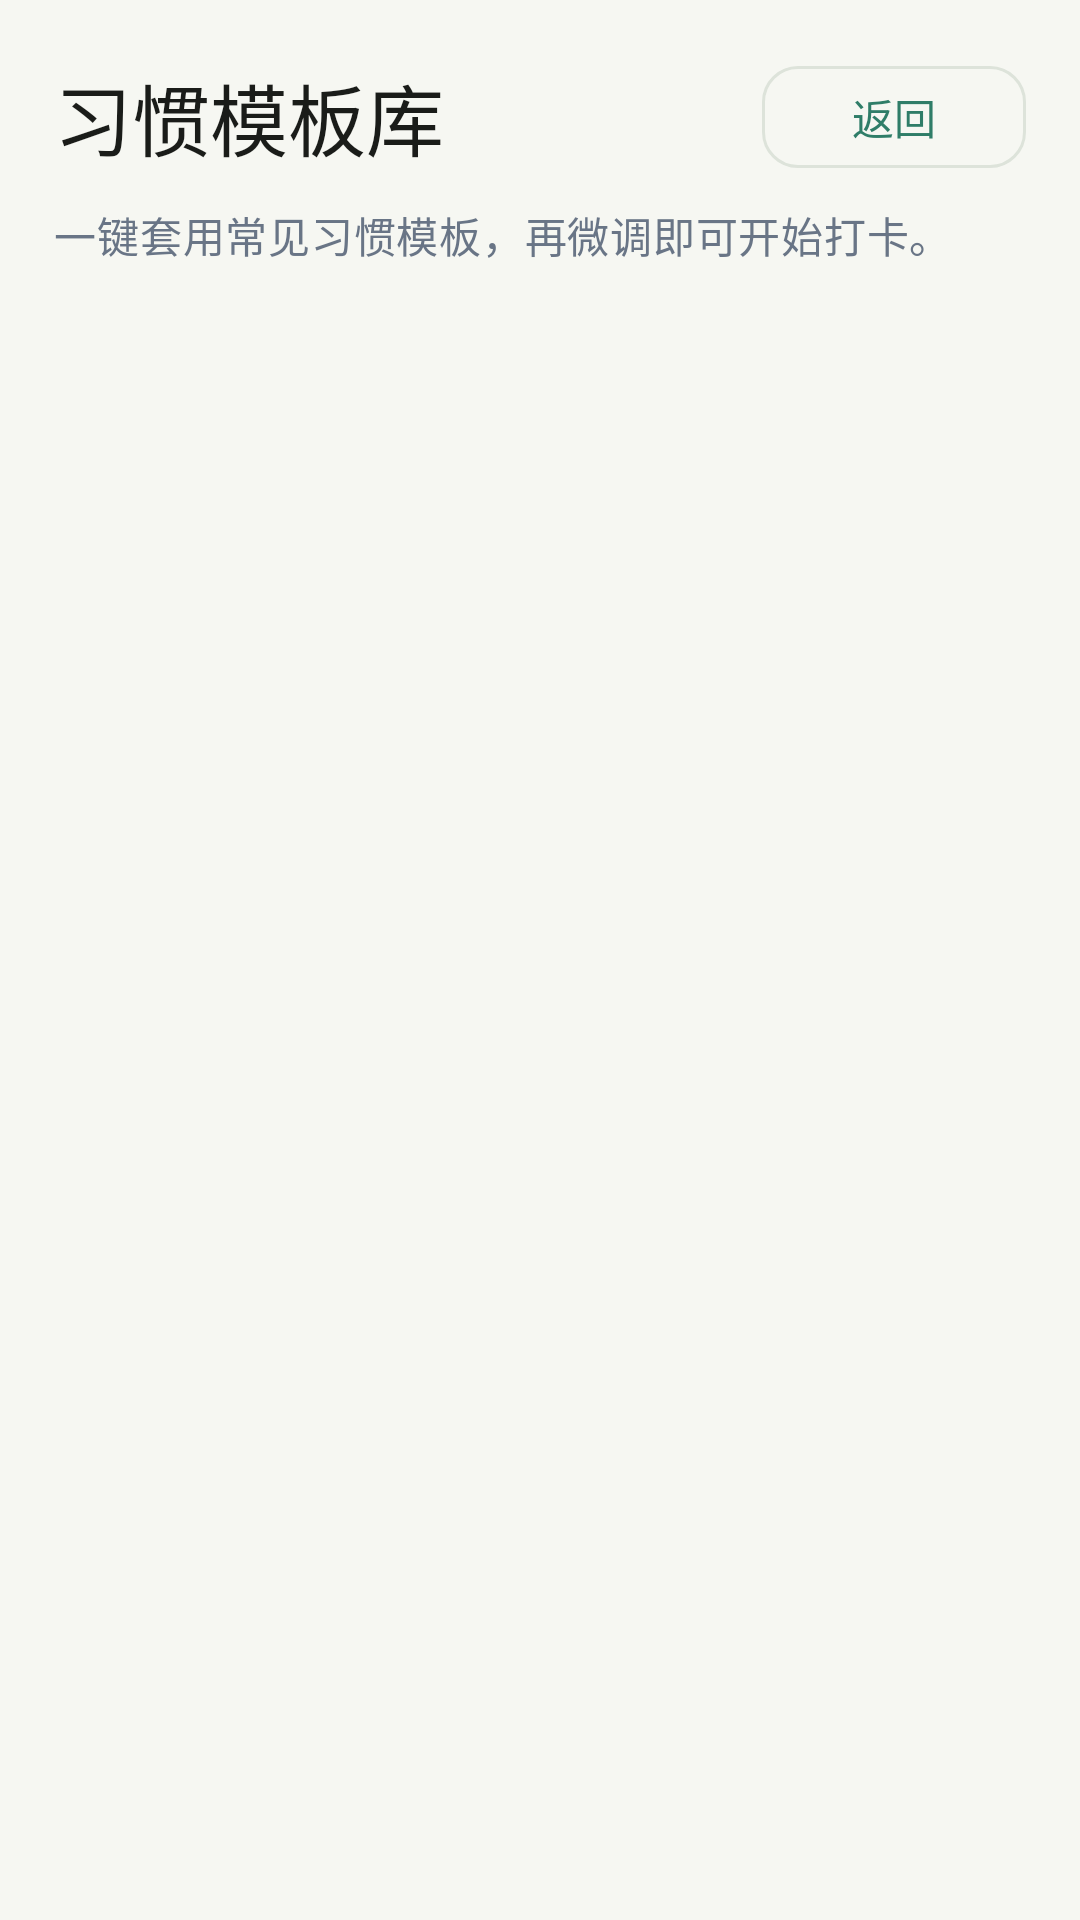

Here is an Android app screen rendered from its layout file. Give the layout XML and the strings, colors and styles it references.
<!-- AndroidManifest.xml: application theme Theme.DayMark -->
<!-- res/layout/activity_template_library.xml -->
<?xml version="1.0" encoding="utf-8"?>
<ScrollView xmlns:android="http://schemas.android.com/apk/res/android"
    xmlns:app="http://schemas.android.com/apk/res-auto"
    android:layout_width="match_parent"
    android:layout_height="match_parent"
    android:background="@color/background"
    android:fillViewport="true">

    <LinearLayout
        android:layout_width="match_parent"
        android:layout_height="wrap_content"
        android:orientation="vertical"
        android:padding="18dp">

        <LinearLayout
            android:layout_width="match_parent"
            android:layout_height="wrap_content"
            android:gravity="center_vertical"
            android:orientation="horizontal">

            <TextView
                android:layout_width="0dp"
                android:layout_height="wrap_content"
                android:layout_weight="1"
                android:text="习惯模板库"
                android:textAppearance="@style/TextAppearance.DayMark.Headline.Medium" />

            <com.google.android.material.button.MaterialButton
                android:id="@+id/backButton"
                style="@style/Widget.Material3.Button.OutlinedButton"
                android:layout_width="wrap_content"
                android:layout_height="42dp"
                android:text="返回"
                android:textSize="14sp"
                app:cornerRadius="12dp" />
        </LinearLayout>

        <TextView
            android:layout_width="match_parent"
            android:layout_height="wrap_content"
            android:layout_marginTop="8dp"
            android:text="一键套用常见习惯模板，再微调即可开始打卡。"
            android:textAppearance="@style/TextAppearance.DayMark.Body.Medium"
            android:textColor="@color/onSurfaceVariant" />

        <LinearLayout
            android:id="@+id/templateContainer"
            android:layout_width="match_parent"
            android:layout_height="wrap_content"
            android:layout_marginTop="14dp"
            android:orientation="vertical" />
    </LinearLayout>
</ScrollView>
<!-- resources referenced by this layout -->
<resources>
  <color name="background">#F6F7F2</color>
  <color name="onSurfaceVariant">#697586</color>
  <style name="TextAppearance.DayMark.Body.Medium">
          <item name="android:textSize">14sp</item>
          <item name="android:fontFamily">sans-serif</item>
          <item name="android:textColor">@color/onSurface</item>
          <item name="android:lineSpacingExtra">2dp</item>
      </style>
  <style name="TextAppearance.DayMark.Headline.Medium">
          <item name="android:textSize">26sp</item>
          <item name="android:fontFamily">sans-serif-medium</item>
          <item name="android:textColor">@color/onBackground</item>
      </style>
  <style name="Theme.DayMark" parent="android:style/Theme.Material.Light.NoActionBar">
          <item name="android:fontFamily">sans</item>
          <item name="android:windowLightStatusBar">true</item>
          <item name="android:statusBarColor">@color/app_bg</item>
          <item name="android:navigationBarColor">@color/surface</item>
          <item name="android:colorAccent">@color/brand_green</item>
      </style>
  <color name="onSurface">#1F2933</color>
  <color name="onBackground">#1A1C19</color>
  <color name="app_bg">#F6F7F2</color>
  <color name="surface">#FFFBFE</color>
  <color name="brand_green">#2F7D68</color>
</resources>
